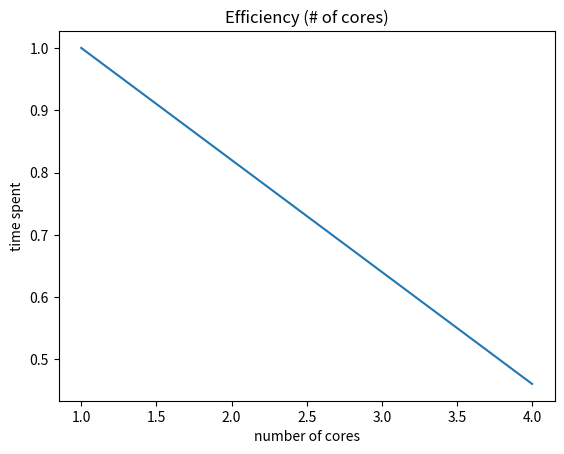

Here is the Python script that generated this plot:

import matplotlib.pyplot as plt

x = [1, 4]
time = [575, 312]

eff = [time[0] / (time[i] * x[i]) for i in range (len(x))]

plt.plot(x, eff)
  
# naming the x axis
plt.xlabel('number of cores')
# naming the y axis
plt.ylabel('time spent')
  
# giving a title to my graph
plt.title('Efficiency (# of cores)')
  
# function to show the plot
plt.show()
